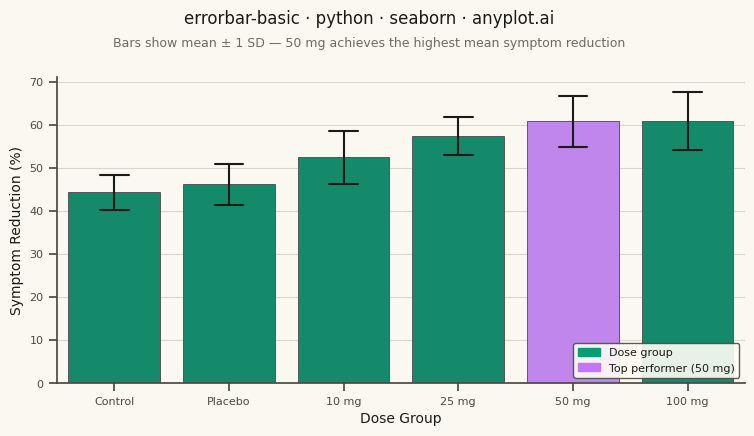

Source code (Python):
""" anyplot.ai
errorbar-basic: Basic Error Bar Plot
Library: seaborn 0.13.2 | Python 3.13.14
Quality: 88/100 | Updated: 2026-06-30
"""

import os

import matplotlib.patches as mpatches
import matplotlib.pyplot as plt
import numpy as np
import pandas as pd
import seaborn as sns


THEME = os.getenv("ANYPLOT_THEME", "light")
PAGE_BG = "#FAF8F1" if THEME == "light" else "#1A1A17"
ELEVATED_BG = "#FFFDF6" if THEME == "light" else "#242420"
INK = "#1A1A17" if THEME == "light" else "#F0EFE8"
INK_SOFT = "#4A4A44" if THEME == "light" else "#B8B7B0"
INK_MUTED = "#6B6A63" if THEME == "light" else "#A8A79F"

# Imprint palette
IMPRINT = ["#009E73", "#C475FD", "#4467A3", "#BD8233", "#AE3030", "#2ABCCD", "#954477"]
BRAND = IMPRINT[0]
ACCENT = IMPRINT[1]

# Clinical trial: symptom reduction (%) by dose group (n=30 per group)
np.random.seed(42)
categories = ["Control", "Placebo", "10 mg", "25 mg", "50 mg", "100 mg"]
means = [45.2, 46.8, 52.3, 57.4, 61.3, 58.9]
stds = [4.5, 5.1, 6.2, 4.9, 5.8, 7.1]
n_per_group = 30

records = [
    {"Dose": cat, "Symptom Reduction (%)": value}
    for cat, mu, sigma in zip(categories, means, stds, strict=True)
    for value in np.random.normal(mu, sigma, n_per_group)
]
df = pd.DataFrame(records)

top_performer = categories[int(np.argmax(means))]
palette = {c: (ACCENT if c == top_performer else BRAND) for c in categories}

sns.set_theme(
    style="ticks",
    rc={
        "figure.facecolor": PAGE_BG,
        "axes.facecolor": PAGE_BG,
        "axes.edgecolor": INK_SOFT,
        "axes.labelcolor": INK,
        "text.color": INK,
        "xtick.color": INK_SOFT,
        "ytick.color": INK_SOFT,
        "grid.color": INK,
        "grid.alpha": 0.15,
        "legend.facecolor": ELEVATED_BG,
        "legend.edgecolor": INK_SOFT,
    },
)

fig, ax = plt.subplots(figsize=(8, 4.5), dpi=400)

sns.barplot(
    data=df,
    x="Dose",
    y="Symptom Reduction (%)",
    hue="Dose",
    palette=palette,
    legend=False,
    errorbar="sd",
    capsize=0.25,
    err_kws={"color": INK, "linewidth": 1.5},
    edgecolor=INK_SOFT,
    linewidth=0.6,
    ax=ax,
)

ax.set_xlabel("Dose Group", fontsize=10)
ax.set_ylabel("Symptom Reduction (%)", fontsize=10)
ax.tick_params(axis="both", labelsize=8)
ax.yaxis.grid(True, alpha=0.15, linewidth=0.8)
ax.xaxis.grid(False)
ax.set_axisbelow(True)
ax.spines["top"].set_visible(False)
ax.spines["right"].set_visible(False)

# Legend explaining the two-color strategy: all groups vs. top performer
brand_patch = mpatches.Patch(color=BRAND, label="Dose group")
accent_patch = mpatches.Patch(color=ACCENT, label=f"Top performer ({top_performer})")
ax.legend(handles=[brand_patch, accent_patch], fontsize=8, framealpha=0.9, loc="lower right")

# Title and subtitle placed in figure coordinates to control vertical spacing precisely
fig.text(
    0.5,
    0.96,
    "errorbar-basic · python · seaborn · anyplot.ai",
    ha="center",
    va="top",
    fontsize=12,
    fontweight="medium",
    color=INK,
)
fig.text(
    0.5,
    0.90,
    f"Bars show mean ± 1 SD — {top_performer} achieves the highest mean symptom reduction",
    ha="center",
    va="top",
    fontsize=9,
    color=INK_MUTED,
)

fig.subplots_adjust(top=0.81, bottom=0.13, left=0.11, right=0.97)
plt.savefig(f"plot-{THEME}.png", dpi=400, facecolor=PAGE_BG)
